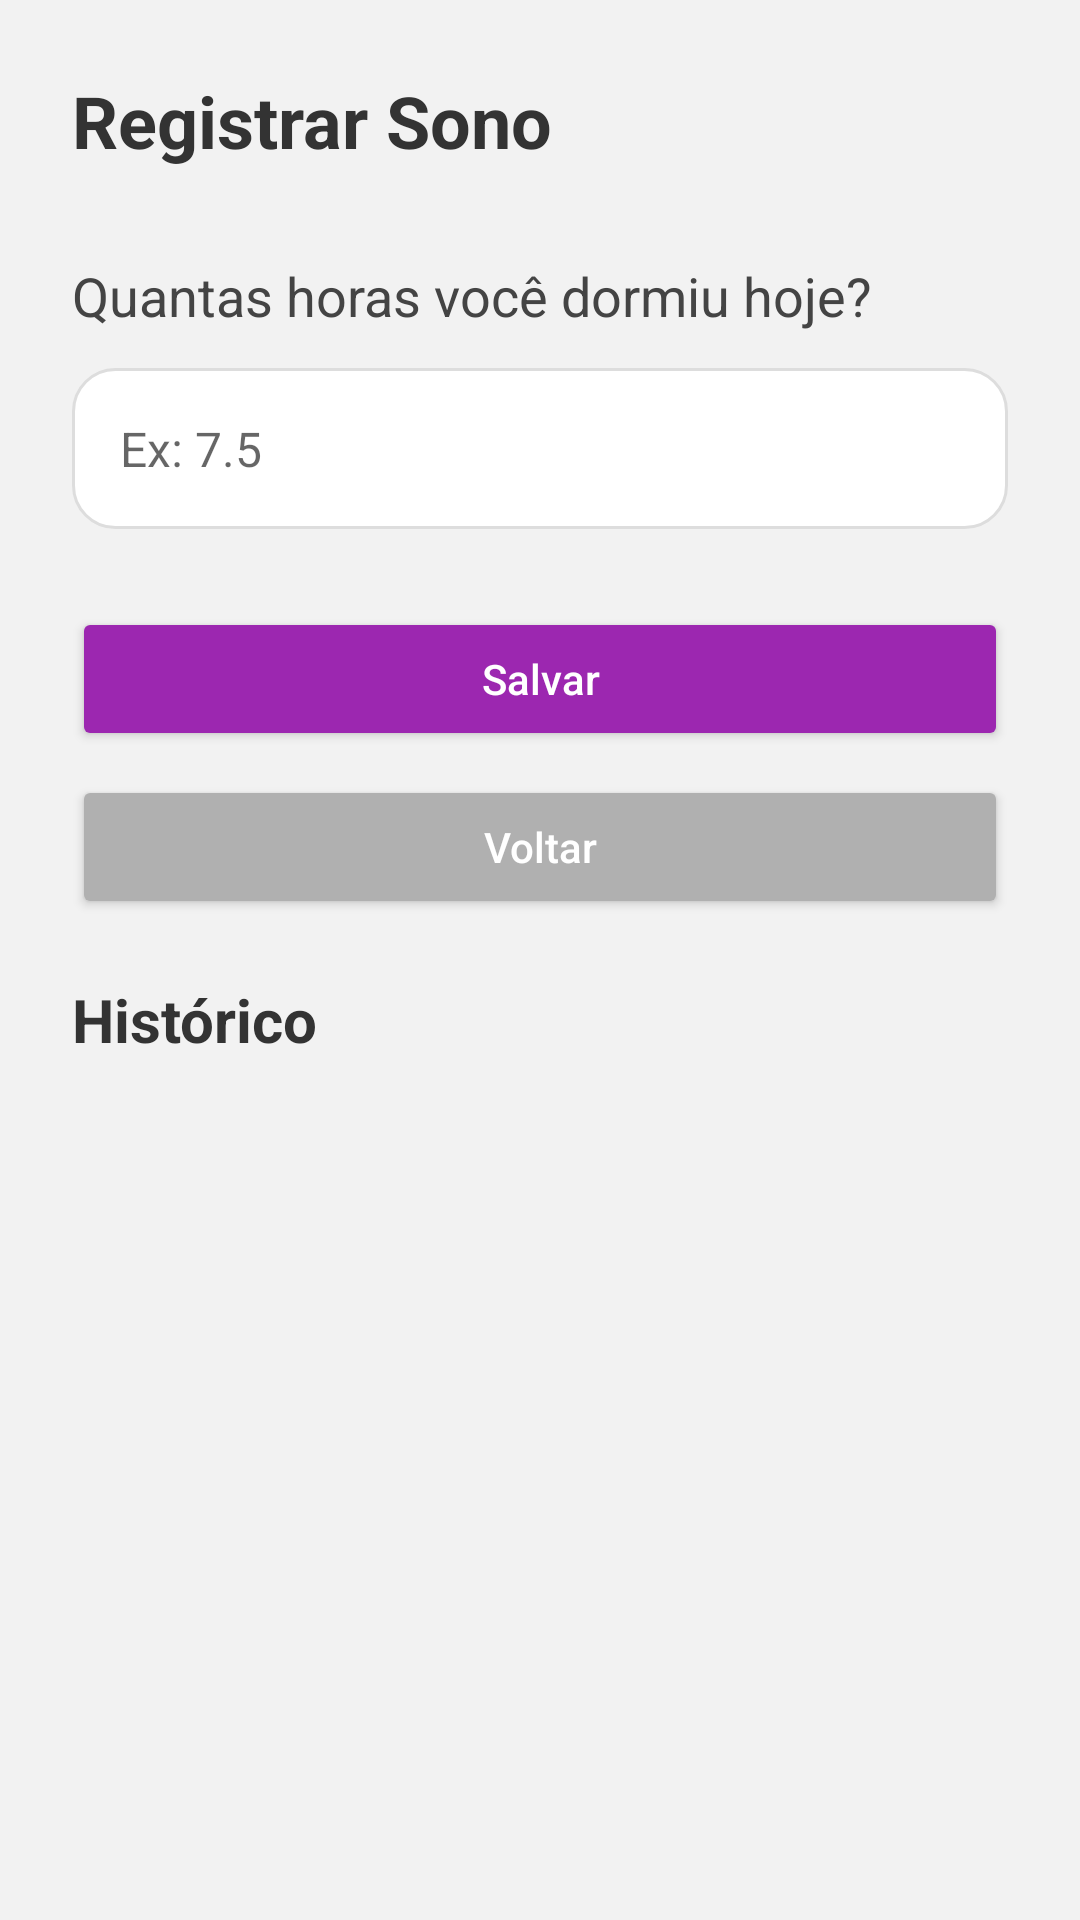

Android layout source for this screen:
<!-- AndroidManifest.xml: application theme Theme.Hidrata -->
<!-- res/layout/activity_tela_sono.xml -->
<?xml version="1.0" encoding="utf-8"?>
<LinearLayout xmlns:android="http://schemas.android.com/apk/res/android"
    android:layout_width="match_parent"
    android:layout_height="match_parent"
    android:orientation="vertical"
    android:background="#F2F2F2"
    android:padding="24dp">

    
    <TextView
        android:layout_width="wrap_content"
        android:layout_height="wrap_content"
        android:text="Registrar Sono"
        android:textSize="24sp"
        android:textStyle="bold"
        android:textColor="#333"
        android:paddingBottom="30dp" />

    
    <TextView
        android:layout_width="wrap_content"
        android:layout_height="wrap_content"
        android:text="Quantas horas você dormiu hoje?"
        android:textSize="18sp"
        android:textColor="#444"
        android:layout_marginBottom="12dp" />

    
    <EditText
        android:id="@+id/inputSono"
        android:layout_width="match_parent"
        android:layout_height="wrap_content"
        android:hint="Ex: 7.5"
        android:background="@drawable/input_bg"
        android:padding="16dp"
        android:textSize="16sp"
        android:inputType="numberDecimal" />

    
    <Button
        android:id="@+id/btnSalvarSono"
        android:layout_width="match_parent"
        android:layout_height="wrap_content"
        android:text="Salvar"
        android:textAllCaps="false"
        android:layout_marginTop="26dp"
        android:backgroundTint="#9C27B0"
        android:textColor="#FFF" />

    
    <Button
        android:id="@+id/btnVoltarSono"
        android:layout_width="match_parent"
        android:layout_height="wrap_content"
        android:text="Voltar"
        android:textAllCaps="false"
        android:layout_marginTop="8dp"
        android:backgroundTint="#B0B0B0"
        android:textColor="#FFF" />

    
    <TextView
        android:layout_width="wrap_content"
        android:layout_height="wrap_content"
        android:text="Histórico"
        android:textSize="20sp"
        android:textStyle="bold"
        android:paddingTop="20dp"
        android:textColor="#333"/>

    <androidx.recyclerview.widget.RecyclerView
        android:id="@+id/recyclerSono"
        android:layout_width="match_parent"
        android:layout_height="0dp"
        android:layout_weight="1"
        android:paddingTop="16dp" />

</LinearLayout>
<!-- resources referenced by this layout -->
<resources>
  <!-- drawable input_bg (drawable) -->
  <?xml version="1.0" encoding="utf-8"?>
  <shape xmlns:android="http://schemas.android.com/apk/res/android">
      <solid android:color="#FFFFFF" />
      <corners android:radius="14dp" />
      <stroke
          android:width="1dp"
          android:color="#DDD" />
      <padding
          android:left="12dp"
          android:top="12dp"
          android:right="12dp"
          android:bottom="12dp" />
  </shape>
  <style name="Theme.Hidrata" parent="Theme.MaterialComponents.DayNight.NoActionBar">
          
          <item name="colorPrimary">@color/purple_500</item>
          <item name="colorPrimaryVariant">@color/purple_700</item>
          <item name="colorOnPrimary">@color/white</item>
  
          <item name="android:statusBarColor" tools:targetApi="l">?attr/colorPrimaryVariant</item>
      </style>
  <!-- not gathered from this repository: default colours our renderer supplied (Android Studio template values) -->
  <color name="purple_500">#FF6200EE</color>
  <color name="purple_700">#FF3700B3</color>
  <color name="white">#FFFFFFFF</color>
</resources>
